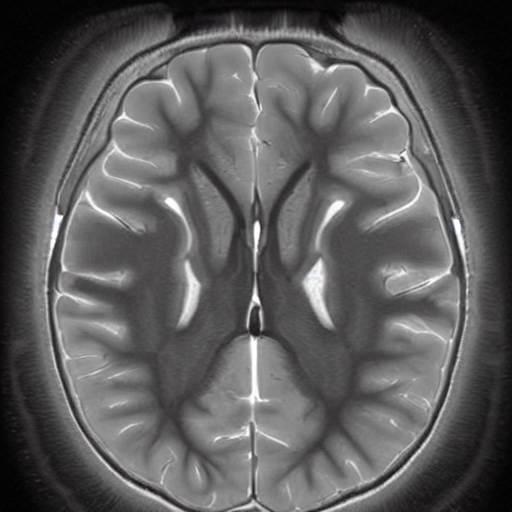
Generation parameters embedded in this image by AUTOMATIC1111 Stable Diffusion web UI or a fork of it (Forge, ...) (PNG 'parameters' text chunk):
normal brain x ray  <lora:BrainXray_v1.2-000060:1>
Steps: 20, Sampler: DPM++ 2M Karras, CFG scale: 7, Seed: 2253850742, Size: 512x512, Model hash: 6ce0161689, Model: v1-5-pruned-emaonly, Lora hashes: "BrainXray_v1.2-000060: 8d5c319d9259", Version: v1.6.0